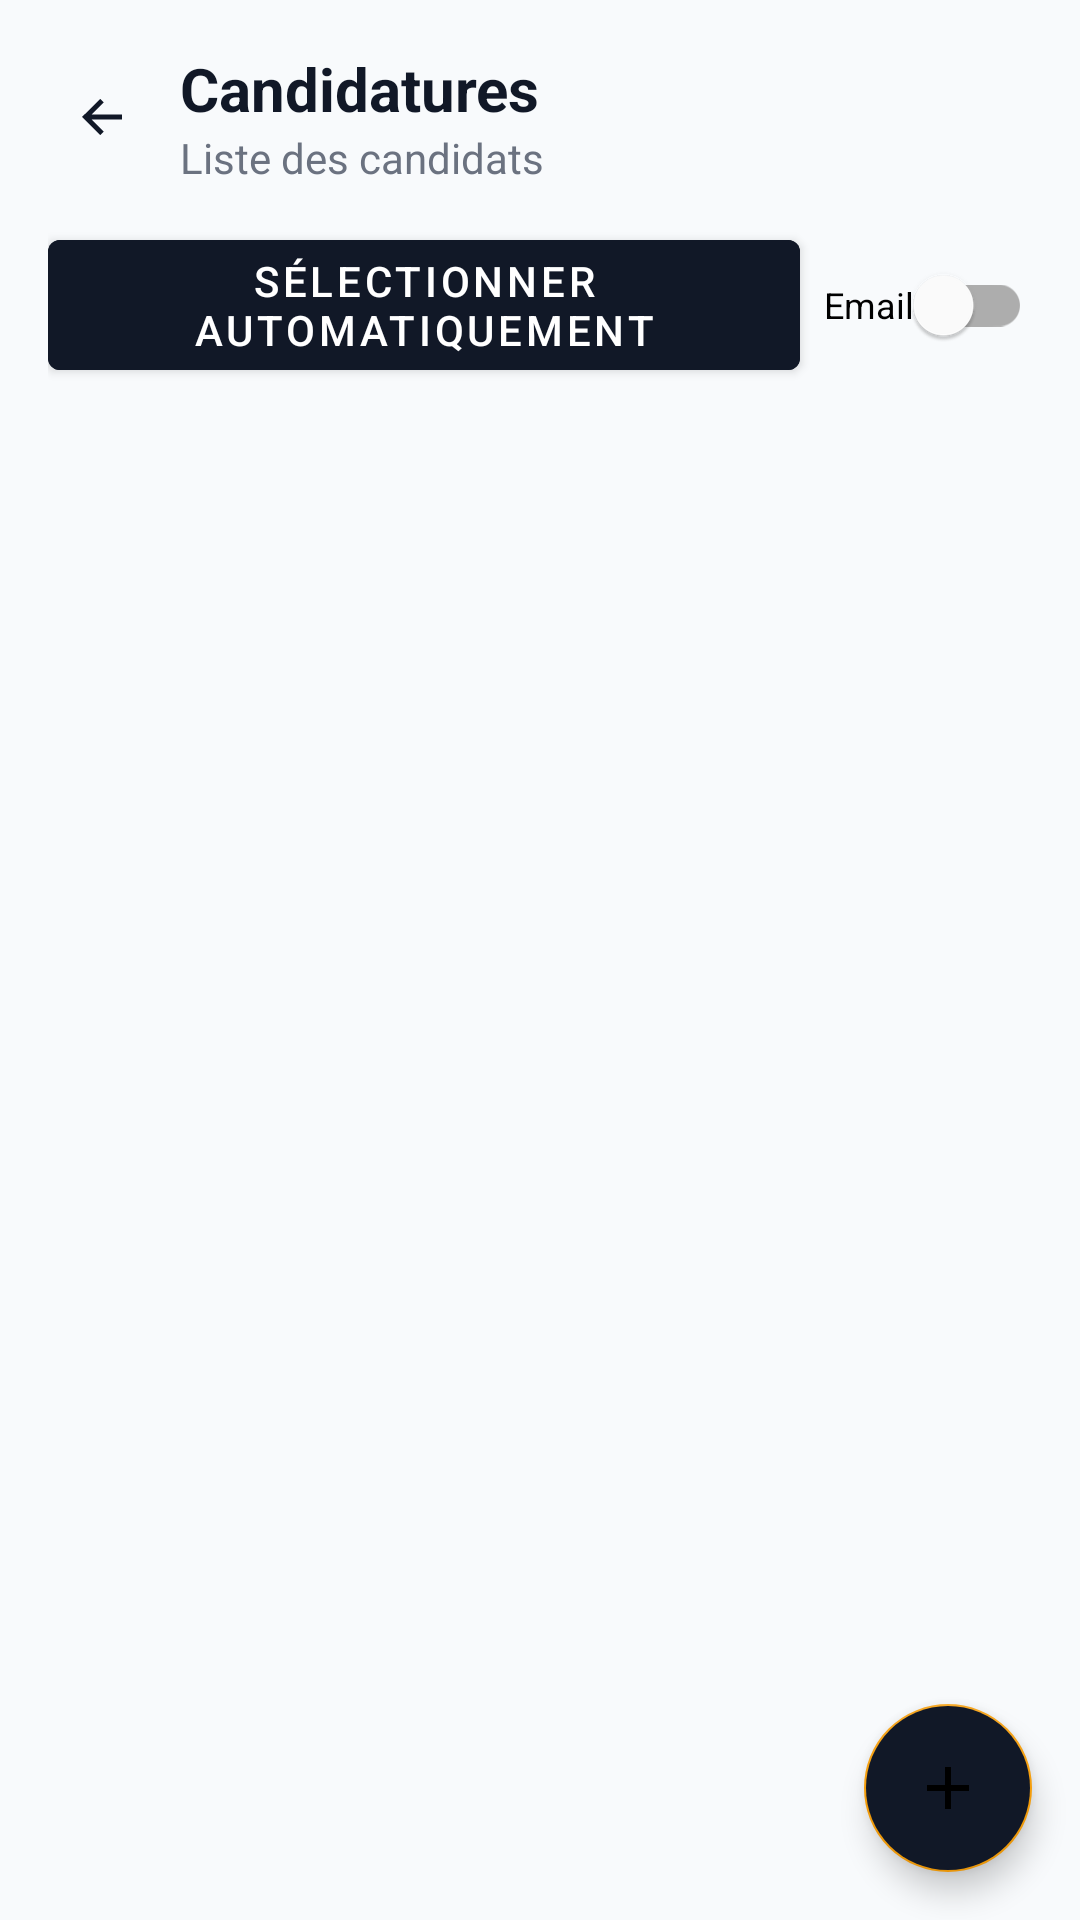

Layout XML and referenced resources for this Android screen:
<!-- AndroidManifest.xml: application theme Theme.GRHDemo -->
<!-- res/layout/fragment_candidatures.xml -->
<?xml version="1.0" encoding="utf-8"?>
<FrameLayout xmlns:android="http://schemas.android.com/apk/res/android"
    android:layout_width="match_parent"
    android:layout_height="match_parent"
    android:background="#F8FAFC">

    <LinearLayout
        android:layout_width="match_parent"
        android:layout_height="match_parent"
        android:orientation="vertical"
        android:padding="16dp">

        <LinearLayout
            android:layout_width="match_parent"
            android:layout_height="wrap_content"
            android:orientation="horizontal"
            android:gravity="center_vertical"
            android:layout_marginBottom="12dp">

            <ImageView
                android:id="@+id/btn_back"
                android:layout_width="36dp"
                android:layout_height="36dp"
                android:padding="8dp"
                android:src="@drawable/ic_arrow_back"
                android:tint="#111827" />

            <LinearLayout
                android:layout_width="wrap_content"
                android:layout_height="wrap_content"
                android:orientation="vertical"
                android:layout_marginStart="8dp">

                <TextView
                    android:layout_width="wrap_content"
                    android:layout_height="wrap_content"
                    android:text="Candidatures"
                    android:textSize="20sp"
                    android:textStyle="bold"
                    android:textColor="#111827" />

                <TextView
                    android:layout_width="wrap_content"
                    android:layout_height="wrap_content"
                    android:text="Liste des candidats"
                    android:textSize="14sp"
                    android:textColor="#6B7280" />
            </LinearLayout>
        </LinearLayout>

        <LinearLayout
            android:layout_width="match_parent"
            android:layout_height="wrap_content"
            android:orientation="horizontal"
            android:layout_marginBottom="12dp"
            android:gravity="center_vertical">

            <com.google.android.material.button.MaterialButton
                android:id="@+id/btn_select_candidates"
                android:layout_width="0dp"
                android:layout_height="wrap_content"
                android:layout_weight="1"
                android:text="Sélectionner automatiquement"
                android:backgroundTint="#111827"
                android:textColor="#FFFFFF" />

            <com.google.android.material.switchmaterial.SwitchMaterial
                android:id="@+id/sw_send_email_select"
                android:layout_width="wrap_content"
                android:layout_height="wrap_content"
                android:layout_marginStart="8dp"
                android:text="Email"
                android:textSize="12sp" />
        </LinearLayout>

        <androidx.recyclerview.widget.RecyclerView
            android:id="@+id/rv_candidatures"
            android:layout_width="match_parent"
            android:layout_height="0dp"
            android:layout_weight="1"
            android:nestedScrollingEnabled="false"/>

        <TextView
            android:id="@+id/tv_empty_candidatures"
            android:layout_width="match_parent"
            android:layout_height="wrap_content"
            android:gravity="center"
            android:padding="12dp"
            android:text="Aucune candidature"
            android:textColor="#6B7280"
            android:visibility="gone"/>
    </LinearLayout>

    <com.google.android.material.floatingactionbutton.FloatingActionButton
        android:id="@+id/fab_add_candidature"
        android:layout_width="wrap_content"
        android:layout_height="wrap_content"
        android:layout_gravity="bottom|end"
        android:layout_margin="16dp"
        android:contentDescription="Ajouter"
        android:src="@drawable/ic_add"
        android:tint="#FFFFFF"
        android:backgroundTint="#111827"/>
</FrameLayout>
<!-- resources referenced by this layout -->
<resources>
  <!-- drawable ic_add (drawable) -->
  <?xml version="1.0" encoding="utf-8"?>
  <vector xmlns:android="http://schemas.android.com/apk/res/android"
      android:width="24dp"
      android:height="24dp"
      android:viewportWidth="24"
      android:viewportHeight="24">
      <path
          android:fillColor="#1A1A1A"
          android:pathData="M19,13h-6v6h-2v-6H5v-2h6V5h2v6h6v2z"/>
  </vector>
  <!-- drawable ic_arrow_back (drawable) -->
  <?xml version="1.0" encoding="utf-8"?>
  <vector xmlns:android="http://schemas.android.com/apk/res/android"
      android:width="24dp"
      android:height="24dp"
      android:viewportWidth="24"
      android:viewportHeight="24">
      <path
          android:fillColor="#111827"
          android:pathData="M20,11H7.83l4.88,-4.88L11.3,4.71 4,12l7.3,7.29 1.41,-1.41L7.83,13H20z"/>
  </vector>
  <style name="Theme.GRHDemo" parent="Theme.MaterialComponents.DayNight.NoActionBar">
          <item name="colorPrimary">@color/grh_primary</item>
          <item name="colorPrimaryVariant">@color/grh_primary_dark</item>
          <item name="colorSecondary">@color/grh_warning</item>
          <item name="android:colorBackground">@color/grh_background</item>
          <item name="android:textColorPrimary">@color/grh_text_primary</item>
          <item name="android:textColorSecondary">@color/grh_text_secondary</item>
      </style>
  <color name="grh_primary">#3B82F6</color>
  <color name="grh_primary_dark">#1E40AF</color>
  <color name="grh_warning">#F59E0B</color>
  <color name="grh_background">#F8FAFC</color>
  <color name="grh_text_primary">#0F172A</color>
  <color name="grh_text_secondary">#64748B</color>
</resources>
